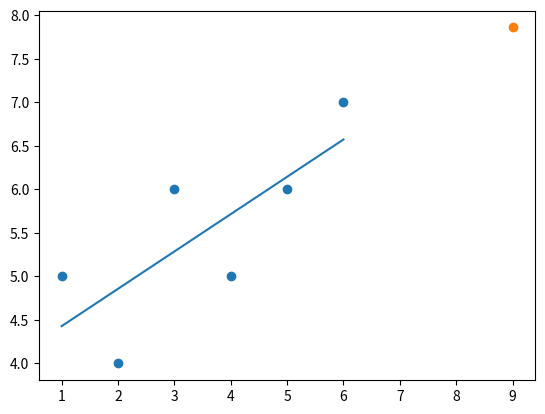

Generate this figure with matplotlib:
from statistics import mean
import numpy as np
import matplotlib.pyplot as plt

xs=np.array([1,2,3,4,5,6], dtype=np.float64)
ys=np.array([5,4,6,5,6,7], dtype=np.float64)

def best_fit_slope_and_intercept(xs,ys):
    m = ( ((mean ( xs ) * mean (ys)) - mean(xs*ys ) ) / 
         ((mean (xs)* mean(xs)) - mean(xs*xs) ))
    b = mean(ys)-m * mean(xs)
    return m,b

def squared_error(ys_orig, ys_line):
    return sum((ys_line-ys_orig)**2)

def coeff_of_deter(ys_orig,ys_line):
    ys_mean_line=[mean(ys_orig) for y in ys_orig]
    squared_error_regg=squared_error(ys_orig,ys_line)
    squared_error_y_mean=squared_error(ys_orig,ys_mean_line)
    return(1-(squared_error_regg/squared_error_y_mean))

m,b=best_fit_slope_and_intercept(xs,ys)
regression_line = [(m*x)+b for x in xs]

predict_x=9
predict_y=(m*predict_x)+b

r_squared=coeff_of_deter(ys,regression_line)
print(r_squared)

plt.scatter(xs,ys)
plt.scatter(predict_x,predict_y)
plt.plot(xs,regression_line)

